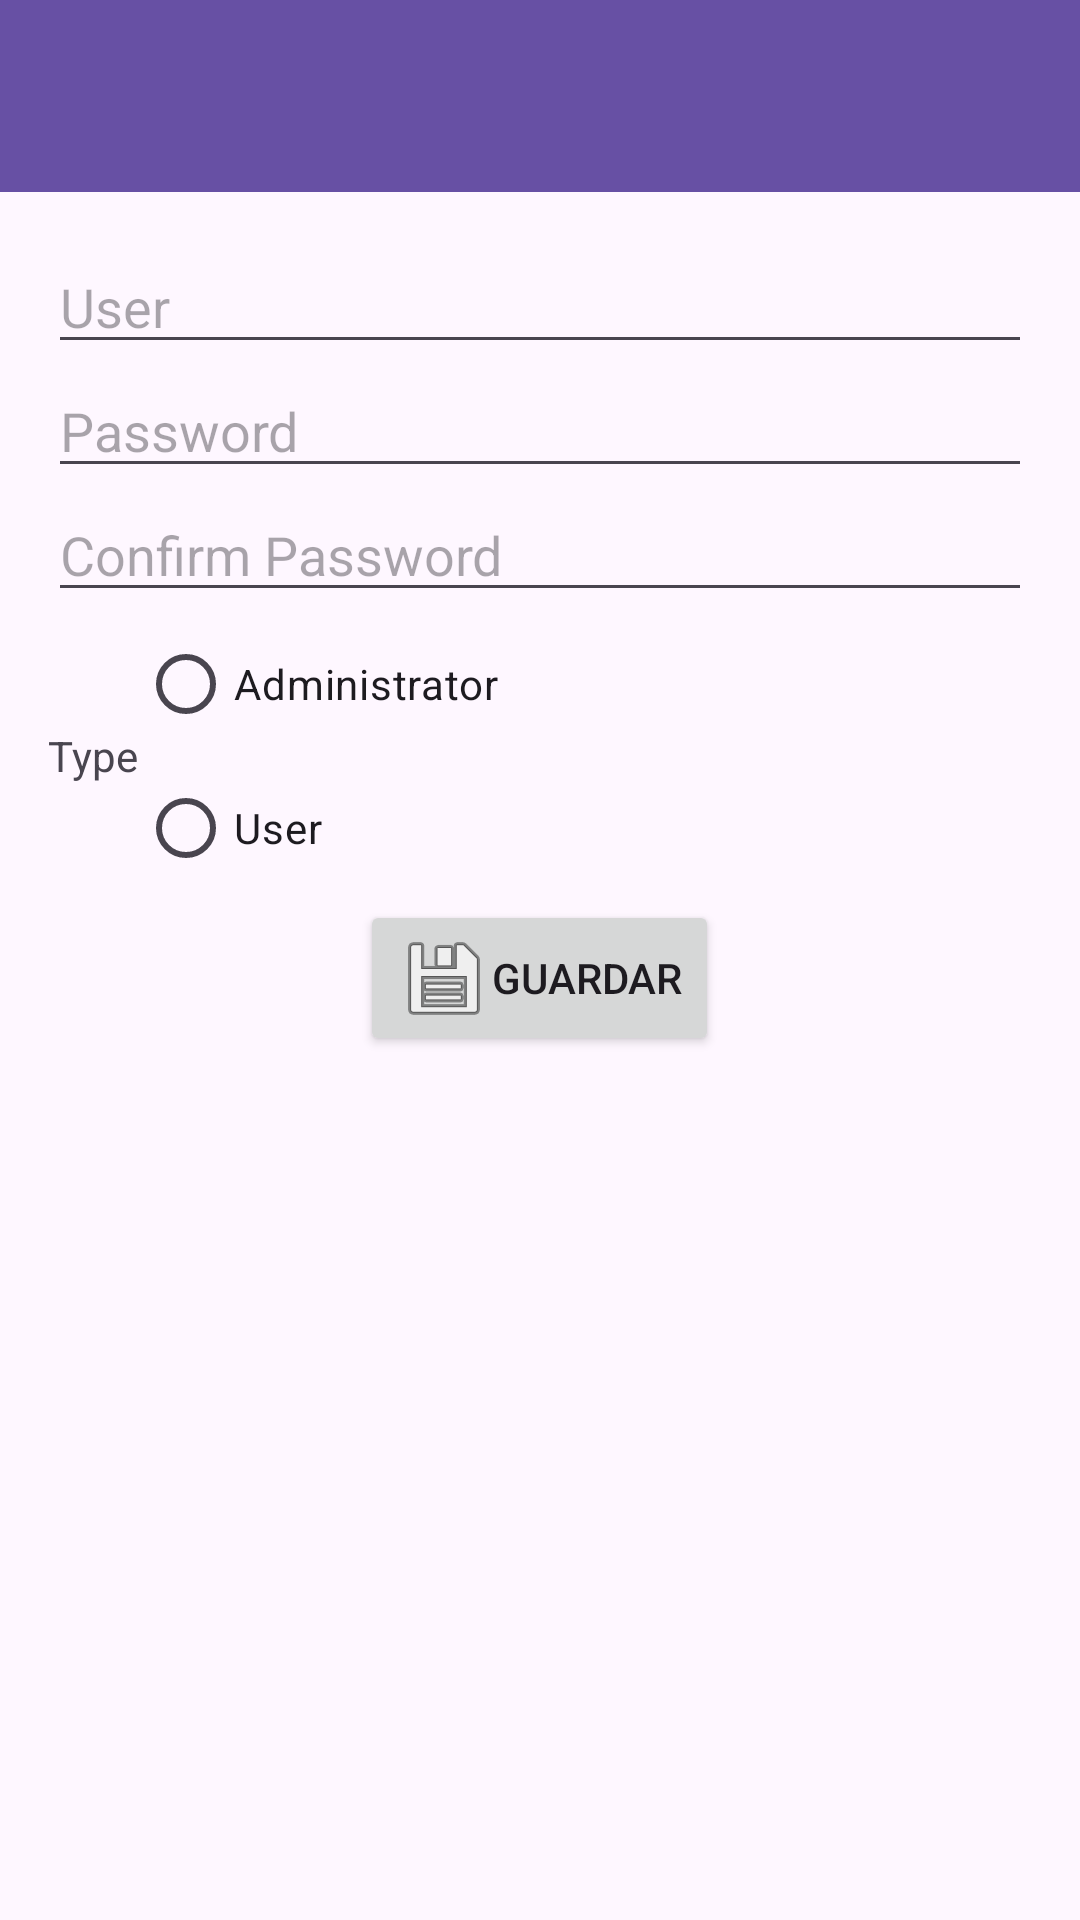

Reconstruct the res/layout file that produces this screen, plus the resources it refers to.
<!-- AndroidManifest.xml: application theme Theme.Primer_parcial -->
<!-- res/layout/activity_editar_usuario.xml -->
<?xml version="1.0" encoding="utf-8"?>
<RelativeLayout xmlns:android="http://schemas.android.com/apk/res/android"
    xmlns:app="http://schemas.android.com/apk/res-auto"
    xmlns:tools="http://schemas.android.com/tools"
    android:layout_width="match_parent"
    android:layout_height="match_parent"
    android:orientation="vertical">

    
    <androidx.appcompat.widget.Toolbar
        android:id="@+id/myToolbar"
        android:layout_width="match_parent"
        android:layout_height="?attr/actionBarSize"
        android:background="?attr/colorPrimary"
        android:elevation="4dp"
        android:theme="@style/ThemeOverlay.AppCompat.ActionBar" />
    
    <LinearLayout
        android:layout_width="match_parent"
        android:layout_height="match_parent"
        android:orientation="vertical"
        android:layout_below="@+id/myToolbar"
        android:padding="16dp">
        
        <EditText
            android:id="@+id/editTextNombreUsuario"
            android:layout_width="match_parent"
            android:layout_height="wrap_content"
            android:hint="@string/usuario"
            android:inputType="text" />

        
        <EditText
            android:id="@+id/editTextContraseña"
            android:layout_width="match_parent"
            android:layout_height="wrap_content"
            android:hint="@string/contrasena"
            android:inputType="textPassword" />

        
        <EditText
            android:id="@+id/editTextConfirmarContraseña"
            android:layout_width="match_parent"
            android:layout_height="wrap_content"
            android:hint="@string/confirmar_contrasena"
            android:inputType="textPassword"
            />

        
        <LinearLayout
            android:layout_width="match_parent"
            android:layout_height="wrap_content"
            android:orientation="horizontal"
            android:gravity="center">
            <TextView
                android:layout_width="wrap_content"
                android:layout_height="wrap_content"
                android:text="@string/tipo"
                android:layout_gravity="center"/>
            <RadioGroup
                android:id="@+id/radioGroupTipoUsuario"
                android:layout_width="match_parent"
                android:layout_height="wrap_content"
                android:orientation="vertical">
                <RadioButton
                    android:id="@+id/radioButtonAdmin"
                    android:layout_width="wrap_content"
                    android:layout_height="wrap_content"
                    android:text="@string/administrador"
                    android:tag="administrador"/>

                <RadioButton
                    android:id="@+id/radioButtonUsuario"
                    android:layout_width="wrap_content"
                    android:layout_height="wrap_content"
                    android:text="@string/usuario"
                    android:tag="usuario"/>

            </RadioGroup>
        </LinearLayout>

        <Button
            android:id="@+id/buttonGuardar"
            android:layout_width="wrap_content"
            android:layout_height="wrap_content"
            android:text="Guardar"
            android:layout_gravity="center_horizontal"
            android:drawableLeft="@android:drawable/ic_menu_save"/>
    </LinearLayout>
</RelativeLayout>
<!-- resources referenced by this layout -->
<resources>
  <string name="administrador">Administrator</string>
  <string name="confirmar_contrasena">Confirm Password</string>
  <string name="contrasena">Password</string>
  <string name="tipo">Type</string>
  <string name="usuario">User</string>
  <style name="Theme.Primer_parcial" parent="Base.Theme.Primer_parcial" />
  <style name="Base.Theme.Primer_parcial" parent="Theme.Material3.DayNight.NoActionBar">
          
          
      </style>
</resources>
